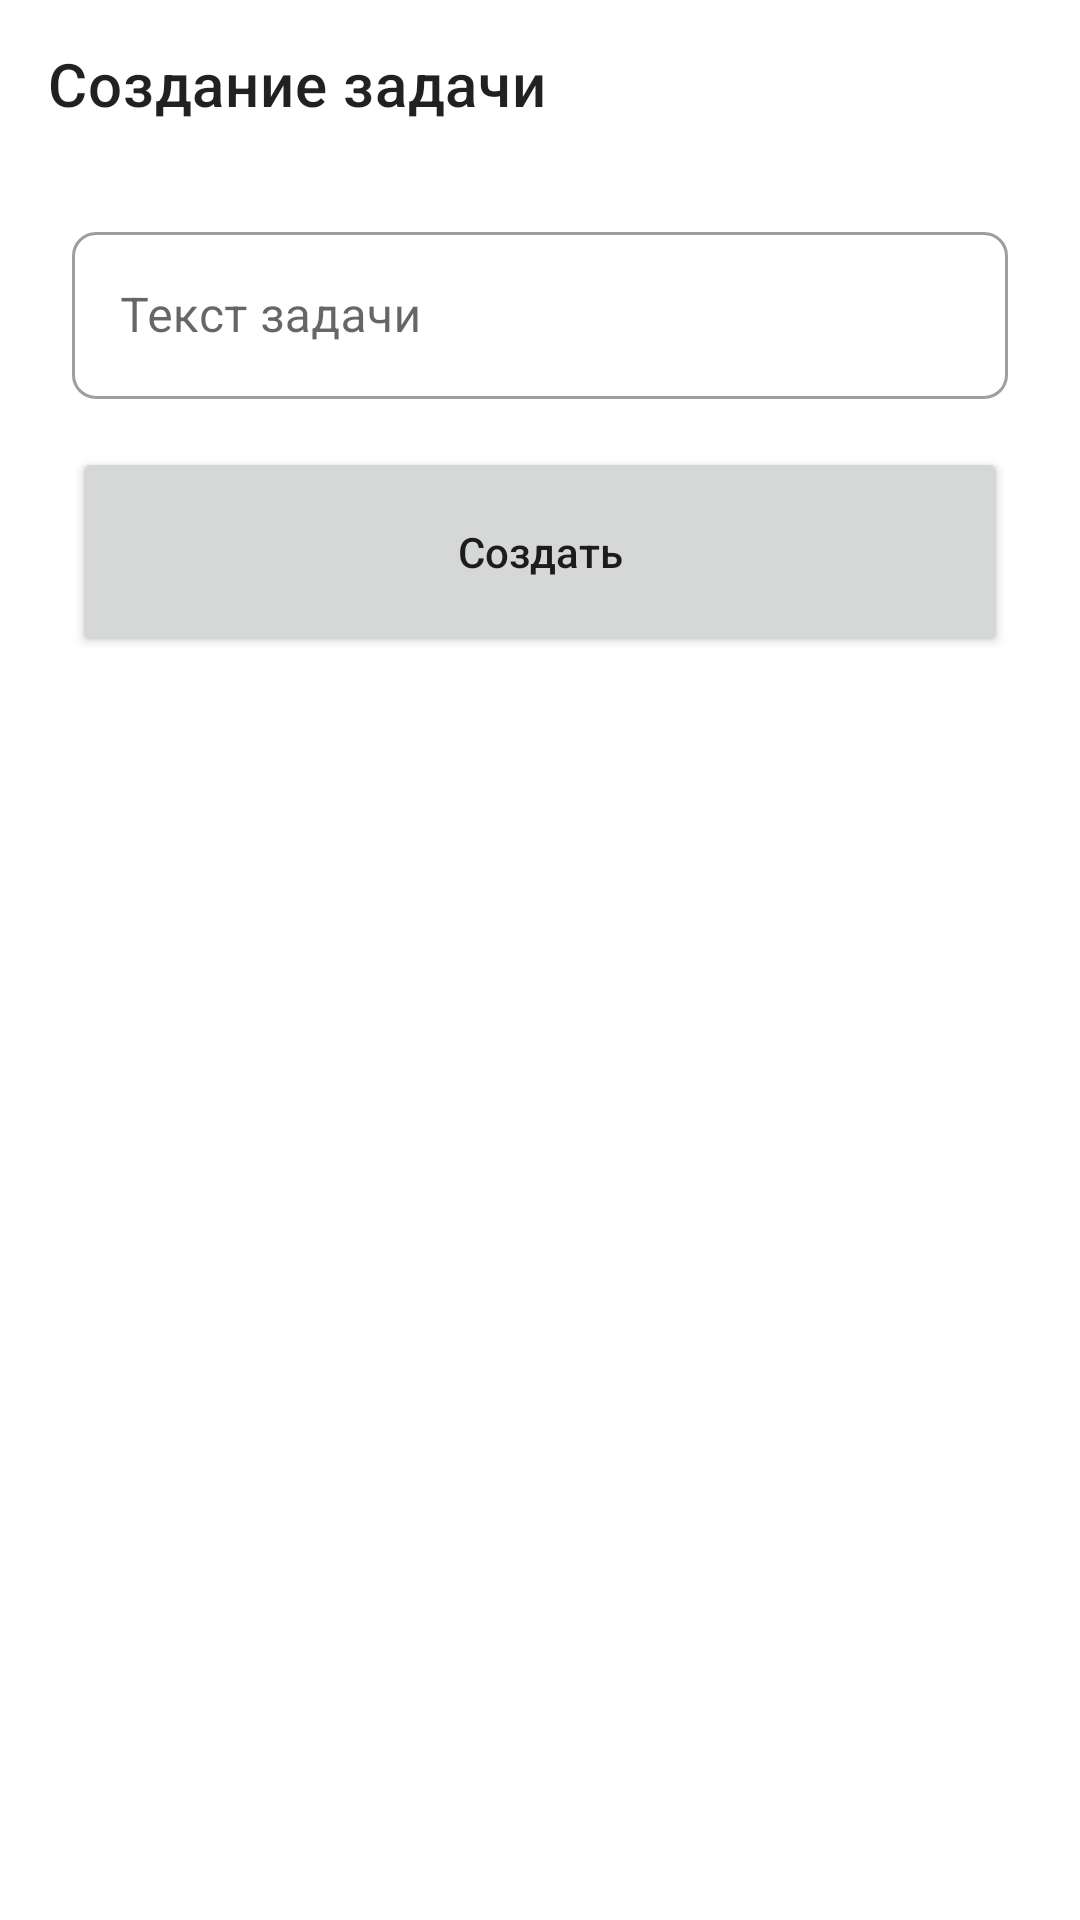

Android layout source for this screen:
<!-- AndroidManifest.xml: application theme Theme.Teamwork -->
<!-- res/layout/activity_create_task.xml -->
<?xml version="1.0" encoding="utf-8"?>
<androidx.constraintlayout.widget.ConstraintLayout xmlns:android="http://schemas.android.com/apk/res/android"
    xmlns:app="http://schemas.android.com/apk/res-auto"
    xmlns:tools="http://schemas.android.com/tools"
    android:layout_width="match_parent"
    android:layout_height="match_parent"
    tools:context=".CreateTaskActivity">

    <com.google.android.material.appbar.AppBarLayout
        android:id="@+id/appBarLayout"
        android:layout_width="match_parent"
        android:layout_height="wrap_content"
        android:background="@android:color/transparent"
        app:elevation="0dp"
        app:layout_constraintEnd_toEndOf="parent"
        app:layout_constraintStart_toStartOf="parent"
        app:layout_constraintTop_toTopOf="parent">

        <com.google.android.material.appbar.MaterialToolbar
            android:id="@+id/topAppBar"
            android:layout_width="match_parent"
            android:layout_height="?attr/actionBarSize"
            android:background="@android:color/transparent"
            app:title="Создание задачи"/>

    </com.google.android.material.appbar.AppBarLayout>

    <com.google.android.material.textfield.TextInputLayout
        android:id="@+id/outlinedTextField"
        style="@style/Widget.MaterialComponents.TextInputLayout.OutlinedBox"
        android:layout_width="match_parent"
        android:layout_height="wrap_content"
        android:layout_marginStart="24dp"
        android:layout_marginTop="16dp"
        android:layout_marginEnd="24dp"
        android:hint="Текст задачи"
        app:boxCornerRadiusBottomEnd="8dp"
        app:boxCornerRadiusBottomStart="8dp"
        app:boxCornerRadiusTopEnd="8dp"
        app:boxCornerRadiusTopStart="8dp"
        app:layout_constraintEnd_toEndOf="parent"
        app:layout_constraintStart_toStartOf="parent"
        app:layout_constraintTop_toBottomOf="@+id/appBarLayout">

        <com.google.android.material.textfield.TextInputEditText
            android:id="@+id/taskTextField"
            android:layout_width="match_parent"
            android:layout_height="wrap_content" />

    </com.google.android.material.textfield.TextInputLayout>

    <Button
        android:id="@+id/createButton"
        android:layout_width="match_parent"
        android:layout_height="70dp"
        android:layout_marginStart="24dp"
        android:layout_marginTop="16dp"
        android:layout_marginEnd="24dp"
        android:text="Создать"
        android:textAllCaps="false"
        app:cornerRadius="8dp"
        app:layout_constraintEnd_toEndOf="parent"
        app:layout_constraintStart_toStartOf="parent"
        app:layout_constraintTop_toBottomOf="@+id/outlinedTextField" />

</androidx.constraintlayout.widget.ConstraintLayout>
<!-- resources referenced by this layout -->
<resources>
  <style name="Theme.Teamwork" parent="Theme.MaterialComponents.DayNight.NoActionBar">
          
          <item name="colorPrimary">@color/primaryLight</item>
          <item name="colorPrimaryVariant">@color/primaryVariant</item>
          <item name="colorOnPrimary">@color/white</item>
          
          <item name="colorSecondary">@color/secondaryLight</item>
          <item name="colorSecondaryVariant">@color/secondaryLightVariant</item>
          <item name="colorOnSecondary">@color/black</item>
          
          <item name="android:statusBarColor" tools:targetApi="l">?attr/colorPrimary</item>
          
      </style>
  <color name="primaryLight">#2787F5</color>
  <color name="primaryVariant">#005bc1</color>
  <color name="white">#FFFFFFFF</color>
  <color name="secondaryLight">#5ca4f7</color>
  <color name="secondaryLightVariant">#94d5ff</color>
  <color name="black">#FF000000</color>
</resources>
